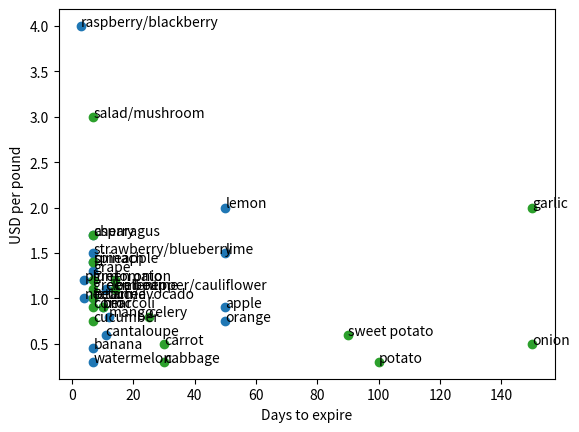

Write Python code to recreate this figure.
import matplotlib.pyplot as plt

fruit = {
    'banana': [.45, 7],
    'apple': [.9, 50],
    'strawberry/blueberry': [1.5, 7],
    'grape': [1.3, 7],
    'orange': [.75, 50],
    'watermelon': [.3, 7],
    'lemon': [2, 50],
    'peach/avocado': [1, 7],
    'pineapple': [1.4, 7],
    'cherry': [1.7, 7],
    'cantaloupe': [.6, 11],
    'pear': [.9, 10],
    'lime': [1.5, 50],
    'raspberry/blackberry': [4, 3],
    'clementine': [1.1, 11],
    'plum': [1.2, 4],
    'nectarine': [1, 4],
    'mango': [.8, 12],
}
for i in fruit:
    plt.plot(fruit[i][1], fruit[i][0], 'oC0')
    plt.annotate(i, (fruit[i][1], fruit[i][0]))
veg = {
    'potato': [.3, 100],
    'tomato': [1.2, 14],
    'onion': [.5, 150],
    'carrot': [.5, 30],
    'lettuce': [1, 7],
    'bell pepper/cauliflower': [1.1, 14],
    'broccoli': [.9, 10],
    'cucumber': [.75, 7],
    'celery': [.8, 25],
    'salad/mushroom': [3, 7],
    'corn': [.9, 7],
    'garlic': [2, 150],
    'spinach': [1.4, 7],
    'green bean': [1.1, 7],
    'sweet potato': [.6, 90],
    'green onion': [1.2, 7],
    'cabbage': [.3, 30],
    'asparagus': [1.7, 7],
}
for i in veg:
    plt.plot(veg[i][1], veg[i][0], 'oC2')
    plt.annotate(i, (veg[i][1], veg[i][0]))
plt.xlabel('Days to expire')
plt.ylabel('USD per pound')
plt.show()
